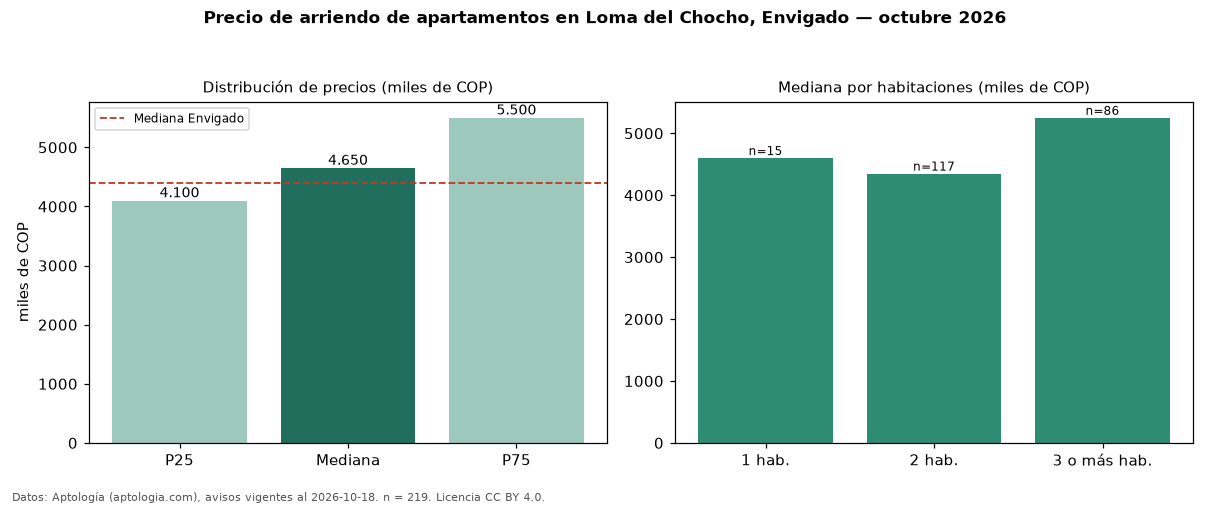

The file beside this chart, header and first rows:
seccion, metrica, valor, moneda, n
precio, p25, 4100000, COP, 219
precio, mediana, 4650000, COP, 219
precio, p75, 5500000, COP, 219
precio, minimo, 2900000, COP, 219
precio, maximo, 13150000, COP, 219
m2, mediana_precio_m2, 52566, COP, 216
m2, area_mediana_m2, 88.0, m2, 216
banos, mediana_banos, 2.0, , 
parqueadero, pct_con_parqueadero, 100.0, %, 217
estrato, estrato_mas_frecuente, 5, , 217
habitaciones, 1, 4600000, COP, 15
habitaciones, 2, 4350000, COP, 117
habitaciones, 3+, 5250000, COP, 86
ciudad, mediana_ciudad_referencia, 4400000, COP, 
ciudad, mediana_m2_ciudad, 48864, COP, 
fuente, fecha_datos, 2026-10-18, , 
fuente, atribucion, https://www.aptologia.com/arriendo/envig…, , 
fuente, licencia, CC BY 4.0, , 
